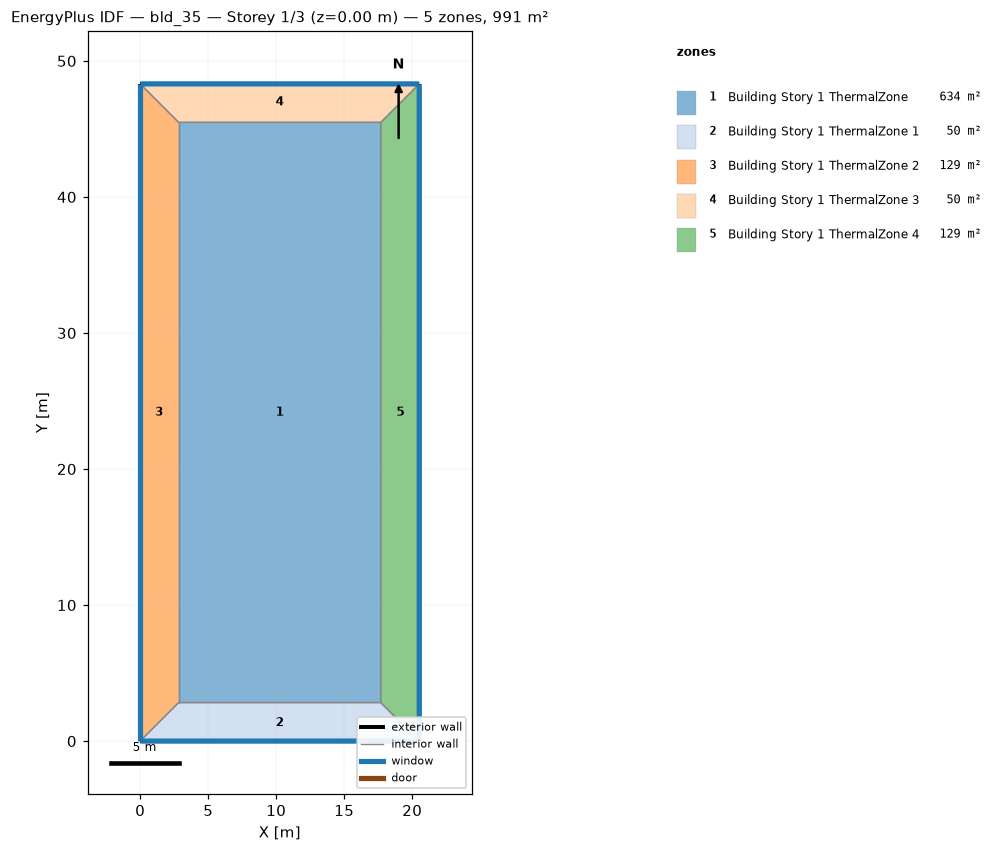
=== STOREY PLAN SPEC (per zone: floor XY polygon, exterior-wall plan segments, windows/doors) ===
zone 1: Building Story 1 ThermalZone  (633.8 m²)
  floor: (17.69, 2.83) (2.83, 2.83) (2.83, 45.48) (17.69, 45.48)
  interior walls: 4
zone 2: Building Story 1 ThermalZone 1  (50.0 m²)
  floor: (20.52, 0.00) (0.00, 0.00) (2.83, 2.83) (17.69, 2.83)
  exterior wall: (0.00, 0.00) – (20.52, 0.00)  [20.5 m]
    window: (0.03, 0.00) – (20.49, 0.00)  [22.2 m²]
  interior walls: 3
zone 3: Building Story 1 ThermalZone 2  (128.6 m²)
  floor: (0.00, 0.00) (-0.00, 48.31) (2.83, 45.48) (2.83, 2.83)
  exterior wall: (-0.00, 48.31) – (0.00, 0.00)  [48.3 m]
    window: (-0.00, 48.29) – (-0.00, 0.03)  [52.2 m²]
  interior walls: 3
zone 4: Building Story 1 ThermalZone 3  (50.0 m²)
  floor: (-0.00, 48.31) (20.52, 48.31) (17.69, 45.48) (2.83, 45.48)
  exterior wall: (20.52, 48.31) – (-0.00, 48.31)  [20.5 m]
    window: (20.49, 48.31) – (0.03, 48.31)  [22.2 m²]
  interior walls: 3
zone 5: Building Story 1 ThermalZone 4  (128.6 m²)
  floor: (20.52, 48.31) (20.52, 0.00) (17.69, 2.83) (17.69, 45.48)
  exterior wall: (20.52, 0.00) – (20.52, 48.31)  [48.3 m]
    window: (20.52, 0.03) – (20.52, 48.29)  [52.2 m²]
  interior walls: 3

=== DERIVED (storey summary) ===
Building: bld_35
Storey: 1 of 3  (floor level z = 0.00 m)
Storey gross floor area: 991.1 m²
Zones on this storey: 5
  - Building Story 1 ThermalZone: floor 633.8 m²
  - Building Story 1 ThermalZone 1: floor 50.0 m²; exterior wall 20.5 m (73.9 m²); 1 window(s) 22.2 m²; WWR 30.0%
  - Building Story 1 ThermalZone 2: floor 128.6 m²; exterior wall 48.3 m (173.9 m²); 1 window(s) 52.2 m²; WWR 30.0%
  - Building Story 1 ThermalZone 3: floor 50.0 m²; exterior wall 20.5 m (73.9 m²); 1 window(s) 22.2 m²; WWR 30.0%
  - Building Story 1 ThermalZone 4: floor 128.6 m²; exterior wall 48.3 m (173.9 m²); 1 window(s) 52.2 m²; WWR 30.0%
Zone adjacency: (none detected)